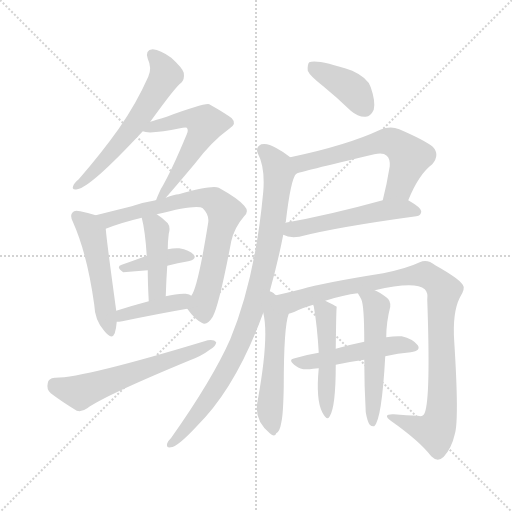
t = 0.00 s
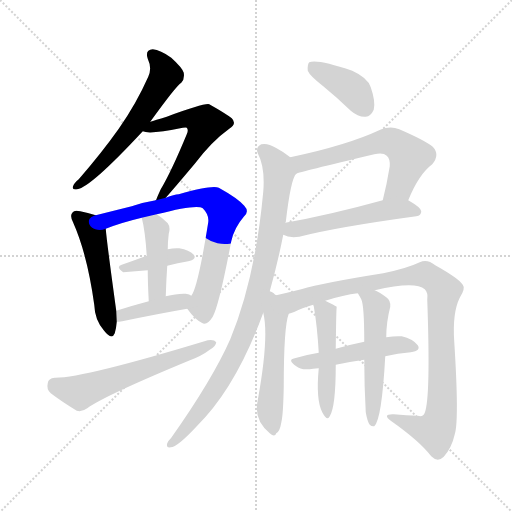
t = 2.41 s
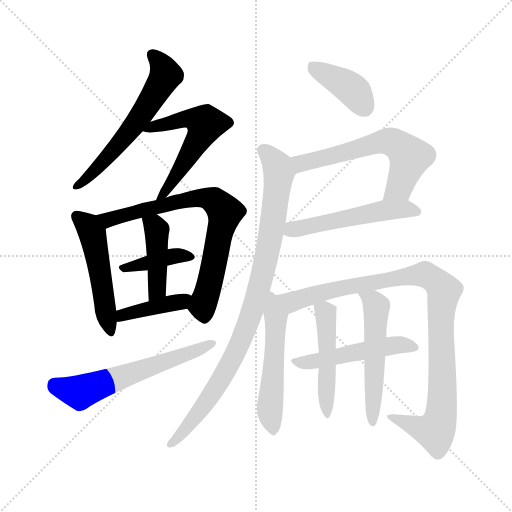
t = 4.83 s
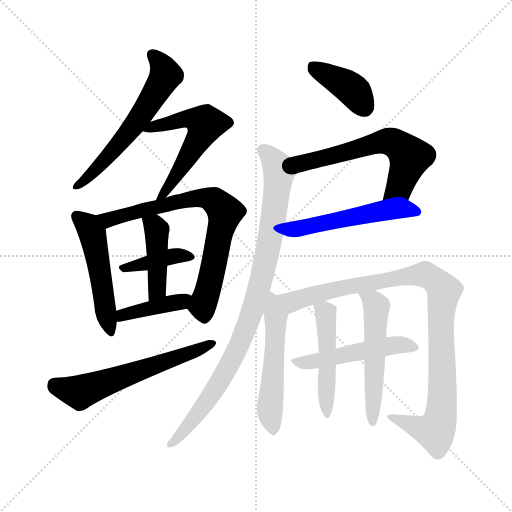
t = 7.24 s
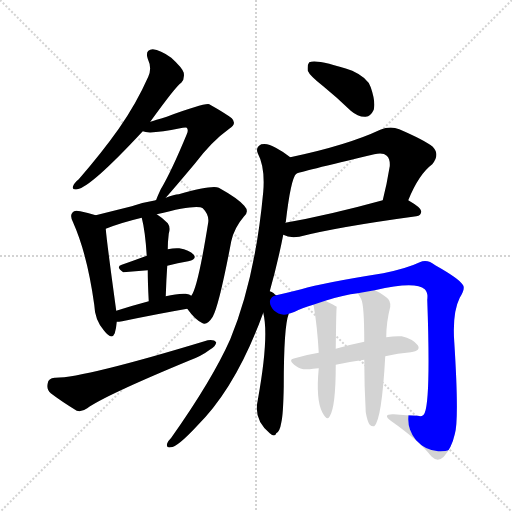
t = 9.66 s
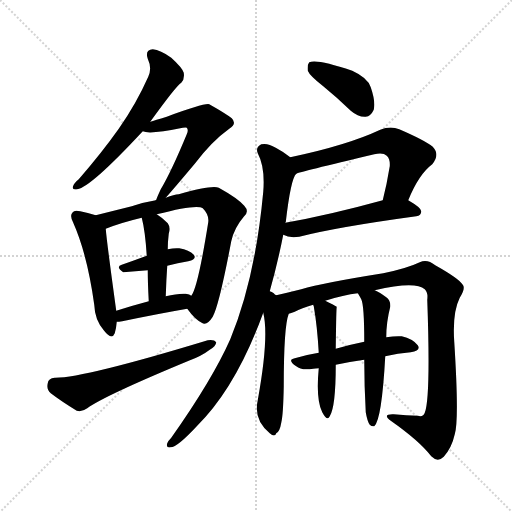
t = 12.07 s

The animated SVG that drew these frames (rendered in a browser with its animation timeline set to each time). Animation: 17 CSS @keyframes rules; one cycle of 12.07 s.

<svg version="1.1" viewBox="0 0 1024 1024" xmlns="http://www.w3.org/2000/svg">
  <g stroke="lightgray" stroke-dasharray="1,1" stroke-width="1" transform="scale(4, 4)">
    <line x1="0" y1="0" x2="256" y2="256"></line>
    <line x1="256" y1="0" x2="0" y2="256"></line>
    <line x1="128" y1="0" x2="128" y2="256"></line>
    <line x1="0" y1="128" x2="256" y2="128"></line>
  </g>
<g transform="scale(1, -1) translate(0, -900)">
   <style type="text/css">
    @keyframes keyframes0 {
      from {
       stroke: blue;
       stroke-dashoffset: 589;
       stroke-width: 128;
       }
       66% {
       animation-timing-function: step-end;
       stroke: blue;
       stroke-dashoffset: 0;
       stroke-width: 128;
       }
       to {
       stroke: black;
       stroke-width: 1024;
       }
       }
       #make-me-a-hanzi-animation-0 {
         animation: keyframes0 0.729329s both;
         animation-delay: 0.000000s;
         animation-timing-function: linear;
       }
    @keyframes keyframes1 {
      from {
       stroke: blue;
       stroke-dashoffset: 558;
       stroke-width: 128;
       }
       64% {
       animation-timing-function: step-end;
       stroke: blue;
       stroke-dashoffset: 0;
       stroke-width: 128;
       }
       to {
       stroke: black;
       stroke-width: 1024;
       }
       }
       #make-me-a-hanzi-animation-1 {
         animation: keyframes1 0.704102s both;
         animation-delay: 0.729329s;
         animation-timing-function: linear;
       }
    @keyframes keyframes2 {
      from {
       stroke: blue;
       stroke-dashoffset: 499;
       stroke-width: 128;
       }
       62% {
       animation-timing-function: step-end;
       stroke: blue;
       stroke-dashoffset: 0;
       stroke-width: 128;
       }
       to {
       stroke: black;
       stroke-width: 1024;
       }
       }
       #make-me-a-hanzi-animation-2 {
         animation: keyframes2 0.656087s both;
         animation-delay: 1.433431s;
         animation-timing-function: linear;
       }
    @keyframes keyframes3 {
      from {
       stroke: blue;
       stroke-dashoffset: 737;
       stroke-width: 128;
       }
       71% {
       animation-timing-function: step-end;
       stroke: blue;
       stroke-dashoffset: 0;
       stroke-width: 128;
       }
       to {
       stroke: black;
       stroke-width: 1024;
       }
       }
       #make-me-a-hanzi-animation-3 {
         animation: keyframes3 0.849772s both;
         animation-delay: 2.089518s;
         animation-timing-function: linear;
       }
    @keyframes keyframes4 {
      from {
       stroke: blue;
       stroke-dashoffset: 387;
       stroke-width: 128;
       }
       56% {
       animation-timing-function: step-end;
       stroke: blue;
       stroke-dashoffset: 0;
       stroke-width: 128;
       }
       to {
       stroke: black;
       stroke-width: 1024;
       }
       }
       #make-me-a-hanzi-animation-4 {
         animation: keyframes4 0.564941s both;
         animation-delay: 2.939290s;
         animation-timing-function: linear;
       }
    @keyframes keyframes5 {
      from {
       stroke: blue;
       stroke-dashoffset: 424;
       stroke-width: 128;
       }
       58% {
       animation-timing-function: step-end;
       stroke: blue;
       stroke-dashoffset: 0;
       stroke-width: 128;
       }
       to {
       stroke: black;
       stroke-width: 1024;
       }
       }
       #make-me-a-hanzi-animation-5 {
         animation: keyframes5 0.595052s both;
         animation-delay: 3.504232s;
         animation-timing-function: linear;
       }
    @keyframes keyframes6 {
      from {
       stroke: blue;
       stroke-dashoffset: 399;
       stroke-width: 128;
       }
       56% {
       animation-timing-function: step-end;
       stroke: blue;
       stroke-dashoffset: 0;
       stroke-width: 128;
       }
       to {
       stroke: black;
       stroke-width: 1024;
       }
       }
       #make-me-a-hanzi-animation-6 {
         animation: keyframes6 0.574707s both;
         animation-delay: 4.099284s;
         animation-timing-function: linear;
       }
    @keyframes keyframes7 {
      from {
       stroke: blue;
       stroke-dashoffset: 594;
       stroke-width: 128;
       }
       66% {
       animation-timing-function: step-end;
       stroke: blue;
       stroke-dashoffset: 0;
       stroke-width: 128;
       }
       to {
       stroke: black;
       stroke-width: 1024;
       }
       }
       #make-me-a-hanzi-animation-7 {
         animation: keyframes7 0.733398s both;
         animation-delay: 4.673991s;
         animation-timing-function: linear;
       }
    @keyframes keyframes8 {
      from {
       stroke: blue;
       stroke-dashoffset: 393;
       stroke-width: 128;
       }
       56% {
       animation-timing-function: step-end;
       stroke: blue;
       stroke-dashoffset: 0;
       stroke-width: 128;
       }
       to {
       stroke: black;
       stroke-width: 1024;
       }
       }
       #make-me-a-hanzi-animation-8 {
         animation: keyframes8 0.569824s both;
         animation-delay: 5.407389s;
         animation-timing-function: linear;
       }
    @keyframes keyframes9 {
      from {
       stroke: blue;
       stroke-dashoffset: 605;
       stroke-width: 128;
       }
       66% {
       animation-timing-function: step-end;
       stroke: blue;
       stroke-dashoffset: 0;
       stroke-width: 128;
       }
       to {
       stroke: black;
       stroke-width: 1024;
       }
       }
       #make-me-a-hanzi-animation-9 {
         animation: keyframes9 0.742350s both;
         animation-delay: 5.977214s;
         animation-timing-function: linear;
       }
    @keyframes keyframes10 {
      from {
       stroke: blue;
       stroke-dashoffset: 522;
       stroke-width: 128;
       }
       63% {
       animation-timing-function: step-end;
       stroke: blue;
       stroke-dashoffset: 0;
       stroke-width: 128;
       }
       to {
       stroke: black;
       stroke-width: 1024;
       }
       }
       #make-me-a-hanzi-animation-10 {
         animation: keyframes10 0.674805s both;
         animation-delay: 6.719564s;
         animation-timing-function: linear;
       }
    @keyframes keyframes11 {
      from {
       stroke: blue;
       stroke-dashoffset: 908;
       stroke-width: 128;
       }
       75% {
       animation-timing-function: step-end;
       stroke: blue;
       stroke-dashoffset: 0;
       stroke-width: 128;
       }
       to {
       stroke: black;
       stroke-width: 1024;
       }
       }
       #make-me-a-hanzi-animation-11 {
         animation: keyframes11 0.988932s both;
         animation-delay: 7.394368s;
         animation-timing-function: linear;
       }
    @keyframes keyframes12 {
      from {
       stroke: blue;
       stroke-dashoffset: 522;
       stroke-width: 128;
       }
       63% {
       animation-timing-function: step-end;
       stroke: blue;
       stroke-dashoffset: 0;
       stroke-width: 128;
       }
       to {
       stroke: black;
       stroke-width: 1024;
       }
       }
       #make-me-a-hanzi-animation-12 {
         animation: keyframes12 0.674805s both;
         animation-delay: 8.383301s;
         animation-timing-function: linear;
       }
    @keyframes keyframes13 {
      from {
       stroke: blue;
       stroke-dashoffset: 966;
       stroke-width: 128;
       }
       76% {
       animation-timing-function: step-end;
       stroke: blue;
       stroke-dashoffset: 0;
       stroke-width: 128;
       }
       to {
       stroke: black;
       stroke-width: 1024;
       }
       }
       #make-me-a-hanzi-animation-13 {
         animation: keyframes13 1.036133s both;
         animation-delay: 9.058105s;
         animation-timing-function: linear;
       }
    @keyframes keyframes14 {
      from {
       stroke: blue;
       stroke-dashoffset: 496;
       stroke-width: 128;
       }
       62% {
       animation-timing-function: step-end;
       stroke: blue;
       stroke-dashoffset: 0;
       stroke-width: 128;
       }
       to {
       stroke: black;
       stroke-width: 1024;
       }
       }
       #make-me-a-hanzi-animation-14 {
         animation: keyframes14 0.653646s both;
         animation-delay: 10.094238s;
         animation-timing-function: linear;
       }
    @keyframes keyframes15 {
      from {
       stroke: blue;
       stroke-dashoffset: 483;
       stroke-width: 128;
       }
       61% {
       animation-timing-function: step-end;
       stroke: blue;
       stroke-dashoffset: 0;
       stroke-width: 128;
       }
       to {
       stroke: black;
       stroke-width: 1024;
       }
       }
       #make-me-a-hanzi-animation-15 {
         animation: keyframes15 0.643066s both;
         animation-delay: 10.747884s;
         animation-timing-function: linear;
       }
    @keyframes keyframes16 {
      from {
       stroke: blue;
       stroke-dashoffset: 528;
       stroke-width: 128;
       }
       63% {
       animation-timing-function: step-end;
       stroke: blue;
       stroke-dashoffset: 0;
       stroke-width: 128;
       }
       to {
       stroke: black;
       stroke-width: 1024;
       }
       }
       #make-me-a-hanzi-animation-16 {
         animation: keyframes16 0.679688s both;
         animation-delay: 11.390951s;
         animation-timing-function: linear;
       }
</style>
<path d="M 300.5 656.5 Q 352.5 728.5 362.5 734.5 Q 369.5 741.5 367.5 754.5 Q 364.5 764.5 342.5 784.5 Q 320.5 800.5 305.5 801.5 Q 289.5 800.5 295.5 782.5 Q 304.5 763.5 296.5 746.5 Q 272.5 692.5 237.5 642.5 Q 203.5 594.5 157.5 541.5 Q 148.5 534.5 146.5 528.5 Q 142.5 519.5 154.5 521.5 Q 181.5 525.5 285.5 637.5 L 300.5 656.5 Z" fill="lightgray"></path> 
<path d="M 331.5 504.5 Q 347.5 522.5 389.5 572.5 Q 423.5 617.5 458.5 642.5 Q 474.5 652.5 463.5 663.5 Q 450.5 673.5 418.5 691.5 Q 409.5 694.5 333.5 666.5 Q 309.5 659.5 300.5 656.5 C 271.5 647.5 258.5 643.5 285.5 637.5 Q 298.5 630.5 365.5 644.5 Q 372.5 645.5 373.5 644.5 Q 377.5 640.5 373.5 631.5 Q 342.5 556.5 321.5 521.5 Q 314.5 506.5 312.5 500.5 Q 311.5 500.5 311.5 499.5 C 298.5 472.5 311.5 481.5 331.5 504.5 Z" fill="lightgray"></path> 
<path d="M 191.5 469.5 Q 179.5 473.5 160.5 477.5 Q 148.5 480.5 145.5 475.5 Q 138.5 469.5 146.5 454.5 Q 174.5 391.5 188.5 290.5 Q 189.5 260.5 207.5 239.5 Q 223.5 218.5 229.5 233.5 Q 232.5 243.5 233.5 256.5 L 232.5 278.5 Q 213.5 416.5 211.5 442.5 C 209.5 464.5 209.5 464.5 191.5 469.5 Z" fill="lightgray"></path> 
<path d="M 374.5 282.5 Q 389.5 261.5 403.5 254.5 Q 413.5 247.5 425.5 266.5 Q 438.5 290.5 462.5 417.5 Q 468.5 444.5 487.5 466.5 Q 499.5 476.5 488.5 488.5 Q 475.5 503.5 437.5 524.5 Q 424.5 530.5 357.5 511.5 Q 348.5 511.5 331.5 504.5 L 311.5 499.5 Q 286.5 495.5 263.5 487.5 Q 223.5 477.5 191.5 469.5 C 162.5 462.5 183.5 431.5 211.5 442.5 Q 241.5 454.5 283.5 464.5 L 313.5 471.5 Q 394.5 492.5 405.5 483.5 Q 418.5 470.5 416.5 455.5 Q 395.5 323.5 382.5 308.5 C 371.5 285.5 371.5 285.5 374.5 282.5 Z" fill="lightgray"></path> 
<path d="M 334.5 368.5 Q 355.5 374.5 376.5 377.5 Q 394.5 381.5 387.5 390.5 Q 378.5 400.5 358.5 403.5 Q 348.5 404.5 335.5 401.5 L 293.5 388.5 Q 266.5 378.5 243.5 370.5 Q 230.5 366.5 246.5 355.5 L 295.5 359.5 L 334.5 368.5 Z" fill="lightgray"></path> 
<path d="M 331.5 307.5 Q 332.5 340.5 334.5 368.5 L 335.5 401.5 Q 335.5 416.5 337.5 432.5 Q 341.5 445.5 335.5 453.5 Q 323.5 465.5 313.5 471.5 C 288.5 487.5 276.5 493.5 283.5 464.5 Q 290.5 437.5 293.5 388.5 L 295.5 359.5 Q 295.5 334.5 297.5 297.5 C 299.5 267.5 330.5 277.5 331.5 307.5 Z" fill="lightgray"></path> 
<path d="M 233.5 256.5 Q 237.5 256.5 244.5 257.5 Q 316.5 272.5 374.5 282.5 C 404.5 287.5 408.5 293.5 382.5 308.5 Q 379.5 311.5 371.5 312.5 Q 355.5 313.5 331.5 307.5 L 297.5 297.5 Q 263.5 288.5 232.5 278.5 C 203.5 269.5 203.5 254.5 233.5 256.5 Z" fill="lightgray"></path> 
<path d="M 109.5 144.5 Q 96.5 143.5 95.5 133.5 Q 92.5 121.5 101.5 113.5 Q 122.5 97.5 153.5 78.5 Q 163.5 75.5 174.5 83.5 Q 208.5 108.5 377.5 178.5 Q 402.5 187.5 419.5 200.5 Q 431.5 207.5 432.5 215.5 Q 428.5 221.5 415.5 219.5 Q 165.5 143.5 109.5 144.5 Z" fill="lightgray"></path> 
<path d="M 646.5 727.5 Q 673.5 705.5 701.5 678.5 Q 716.5 665.5 731.5 666.5 Q 741.5 667.5 747.5 680.5 Q 751.5 696.5 741.5 725.5 Q 735.5 744.5 704.5 758.5 Q 634.5 782.5 618.5 775.5 Q 614.5 771.5 615.5 758.5 Q 619.5 748.5 646.5 727.5 Z" fill="lightgray"></path> 
<path d="M 816.5 499.5 Q 837.5 551.5 864.5 571.5 Q 880.5 590.5 865.5 606.5 Q 849.5 619.5 798.5 641.5 Q 780.5 648.5 760.5 640.5 Q 694.5 609.5 580.5 585.5 C 551.5 579.5 563.5 543.5 592.5 552.5 Q 596.5 555.5 748.5 591.5 Q 766.5 595.5 773.5 588.5 Q 780.5 582.5 779.5 567.5 Q 773.5 530.5 765.5 499.5 C 758.5 470.5 804.5 471.5 816.5 499.5 Z" fill="lightgray"></path> 
<path d="M 566.5 430.5 Q 578.5 423.5 598.5 426.5 Q 671.5 445.5 832.5 467.5 Q 842.5 468.5 842.5 477.5 Q 842.5 484.5 816.5 499.5 C 800.5 509.5 794.5 507.5 765.5 499.5 Q 656.5 469.5 570.5 454.5 C 540.5 449.5 538.5 441.5 566.5 430.5 Z" fill="lightgray"></path> 
<path d="M 539.5 317.5 Q 555.5 374.5 566.5 430.5 L 570.5 454.5 Q 570.5 455.5 571.5 455.5 Q 581.5 542.5 592.5 552.5 C 600.5 571.5 600.5 571.5 580.5 585.5 Q 568.5 595.5 551.5 604.5 Q 535.5 614.5 522.5 611.5 Q 510.5 605.5 515.5 593.5 Q 530.5 565.5 526.5 516.5 Q 510.5 342.5 460.5 221.5 Q 424.5 140.5 342.5 24.5 Q 336.5 18.5 334.5 13.5 Q 331.5 3.5 341.5 5.5 Q 354.5 5.5 393.5 47.5 Q 472.5 125.5 526.5 274.5 L 539.5 317.5 Z" fill="lightgray"></path> 
<path d="M 552.5 309.5 Q 549.5 310.5 547.5 313.5 Q 543.5 316.5 539.5 317.5 C 515.5 330.5 520.5 303.5 526.5 274.5 Q 538.5 226.5 515.5 99.5 Q 506.5 60.5 539.5 33.5 Q 549.5 24.5 552.5 33.5 Q 559.5 36.5 562.5 54.5 Q 566.5 70.5 567.5 127.5 Q 567.5 247.5 577.5 272.5 C 581.5 287.5 576.5 291.5 552.5 309.5 Z" fill="lightgray"></path> 
<path d="M 749.5 319.5 Q 830.5 338.5 849.5 321.5 Q 856.5 314.5 854.5 300.5 Q 861.5 104.5 849.5 74.5 Q 846.5 65.5 835.5 68.5 Q 813.5 69.5 787.5 71.5 Q 763.5 72.5 781.5 58.5 Q 838.5 18.5 862.5 -12.5 Q 875.5 -25.5 887.5 -13.5 Q 903.5 4.5 909.5 31.5 Q 918.5 59.5 908.5 216.5 Q 904.5 274.5 919.5 304.5 Q 931.5 323.5 925.5 330.5 Q 918.5 342.5 870.5 369.5 Q 854.5 382.5 839.5 375.5 Q 814.5 363.5 766.5 353.5 Q 646.5 334.5 602.5 321.5 Q 574.5 314.5 552.5 309.5 C 523.5 302.5 549.5 261.5 577.5 272.5 Q 581.5 273.5 589.5 276.5 Q 602.5 283.5 626.5 290.5 L 650.5 298.5 Q 687.5 310.5 715.5 313.5 L 749.5 319.5 Z" fill="lightgray"></path> 
<path d="M 770.5 187.5 Q 795.5 193.5 821.5 195.5 Q 842.5 198.5 835.5 209.5 Q 825.5 222.5 803.5 227.5 Q 790.5 228.5 772.5 225.5 L 728.5 216.5 Q 698.5 210.5 671.5 202.5 L 637.5 194.5 Q 612.5 190.5 589.5 183.5 Q 573.5 180.5 592.5 167.5 Q 602.5 158.5 626.5 162.5 Q 630.5 163.5 637.5 163.5 L 671.5 170.5 Q 699.5 176.5 728.5 180.5 L 770.5 187.5 Z" fill="lightgray"></path> 
<path d="M 626.5 290.5 Q 626.5 289.5 627.5 287.5 Q 634.5 247.5 637.5 194.5 L 637.5 163.5 Q 631.5 100.5 644.5 75.5 Q 654.5 56.5 659.5 67.5 Q 671.5 86.5 671.5 170.5 L 671.5 202.5 Q 672.5 286.5 673.5 286.5 Q 667.5 290.5 650.5 298.5 C 623.5 311.5 621.5 312.5 626.5 290.5 Z" fill="lightgray"></path> 
<path d="M 731.5 75.5 Q 734.5 57.5 739.5 50.5 Q 743.5 46.5 748.5 47.5 Q 763.5 60.5 770.5 187.5 L 772.5 225.5 Q 772.5 255.5 780.5 286.5 Q 781.5 299.5 772.5 305.5 Q 759.5 315.5 749.5 319.5 C 722.5 332.5 700.5 339.5 715.5 313.5 Q 716.5 312.5 722.5 301.5 Q 728.5 289.5 728.5 216.5 L 728.5 180.5 Q 728.5 129.5 731.5 75.5 Z" fill="lightgray"></path> 
      <clipPath id="make-me-a-hanzi-clip-0">
      <path d="M 300.5 656.5 Q 352.5 728.5 362.5 734.5 Q 369.5 741.5 367.5 754.5 Q 364.5 764.5 342.5 784.5 Q 320.5 800.5 305.5 801.5 Q 289.5 800.5 295.5 782.5 Q 304.5 763.5 296.5 746.5 Q 272.5 692.5 237.5 642.5 Q 203.5 594.5 157.5 541.5 Q 148.5 534.5 146.5 528.5 Q 142.5 519.5 154.5 521.5 Q 181.5 525.5 285.5 637.5 L 300.5 656.5 Z" fill="lightgray"></path>
      </clipPath>
      <path clip-path="url(#make-me-a-hanzi-clip-0)" d="M 304.5 789.5 L 329.5 758.5 L 326.5 740.5 L 263.5 640.5 L 217.5 587.5 L 153.5 528.5 " fill="none" id="make-me-a-hanzi-animation-0" stroke-dasharray="461 922" stroke-linecap="round"></path>

      <clipPath id="make-me-a-hanzi-clip-1">
      <path d="M 331.5 504.5 Q 347.5 522.5 389.5 572.5 Q 423.5 617.5 458.5 642.5 Q 474.5 652.5 463.5 663.5 Q 450.5 673.5 418.5 691.5 Q 409.5 694.5 333.5 666.5 Q 309.5 659.5 300.5 656.5 C 271.5 647.5 258.5 643.5 285.5 637.5 Q 298.5 630.5 365.5 644.5 Q 372.5 645.5 373.5 644.5 Q 377.5 640.5 373.5 631.5 Q 342.5 556.5 321.5 521.5 Q 314.5 506.5 312.5 500.5 Q 311.5 500.5 311.5 499.5 C 298.5 472.5 311.5 481.5 331.5 504.5 Z" fill="lightgray"></path>
      </clipPath>
      <path clip-path="url(#make-me-a-hanzi-clip-1)" d="M 289.5 641.5 L 371.5 663.5 L 410.5 652.5 L 370.5 575.5 L 316.5 503.5 " fill="none" id="make-me-a-hanzi-animation-1" stroke-dasharray="430 860" stroke-linecap="round"></path>

      <clipPath id="make-me-a-hanzi-clip-2">
      <path d="M 191.5 469.5 Q 179.5 473.5 160.5 477.5 Q 148.5 480.5 145.5 475.5 Q 138.5 469.5 146.5 454.5 Q 174.5 391.5 188.5 290.5 Q 189.5 260.5 207.5 239.5 Q 223.5 218.5 229.5 233.5 Q 232.5 243.5 233.5 256.5 L 232.5 278.5 Q 213.5 416.5 211.5 442.5 C 209.5 464.5 209.5 464.5 191.5 469.5 Z" fill="lightgray"></path>
      </clipPath>
      <path clip-path="url(#make-me-a-hanzi-clip-2)" d="M 154.5 467.5 L 172.5 452.5 L 185.5 430.5 L 219.5 239.5 " fill="none" id="make-me-a-hanzi-animation-2" stroke-dasharray="371 742" stroke-linecap="round"></path>

      <clipPath id="make-me-a-hanzi-clip-3">
      <path d="M 374.5 282.5 Q 389.5 261.5 403.5 254.5 Q 413.5 247.5 425.5 266.5 Q 438.5 290.5 462.5 417.5 Q 468.5 444.5 487.5 466.5 Q 499.5 476.5 488.5 488.5 Q 475.5 503.5 437.5 524.5 Q 424.5 530.5 357.5 511.5 Q 348.5 511.5 331.5 504.5 L 311.5 499.5 Q 286.5 495.5 263.5 487.5 Q 223.5 477.5 191.5 469.5 C 162.5 462.5 183.5 431.5 211.5 442.5 Q 241.5 454.5 283.5 464.5 L 313.5 471.5 Q 394.5 492.5 405.5 483.5 Q 418.5 470.5 416.5 455.5 Q 395.5 323.5 382.5 308.5 C 371.5 285.5 371.5 285.5 374.5 282.5 Z" fill="lightgray"></path>
      </clipPath>
      <path clip-path="url(#make-me-a-hanzi-clip-3)" d="M 198.5 467.5 L 216.5 460.5 L 390.5 504.5 L 419.5 502.5 L 444.5 483.5 L 449.5 475.5 L 427.5 365.5 L 404.5 288.5 L 409.5 269.5 " fill="none" id="make-me-a-hanzi-animation-3" stroke-dasharray="609 1218" stroke-linecap="round"></path>

      <clipPath id="make-me-a-hanzi-clip-4">
      <path d="M 334.5 368.5 Q 355.5 374.5 376.5 377.5 Q 394.5 381.5 387.5 390.5 Q 378.5 400.5 358.5 403.5 Q 348.5 404.5 335.5 401.5 L 293.5 388.5 Q 266.5 378.5 243.5 370.5 Q 230.5 366.5 246.5 355.5 L 295.5 359.5 L 334.5 368.5 Z" fill="lightgray"></path>
      </clipPath>
      <path clip-path="url(#make-me-a-hanzi-clip-4)" d="M 251.5 364.5 L 344.5 387.5 L 379.5 385.5 " fill="none" id="make-me-a-hanzi-animation-4" stroke-dasharray="259 518" stroke-linecap="round"></path>

      <clipPath id="make-me-a-hanzi-clip-5">
      <path d="M 331.5 307.5 Q 332.5 340.5 334.5 368.5 L 335.5 401.5 Q 335.5 416.5 337.5 432.5 Q 341.5 445.5 335.5 453.5 Q 323.5 465.5 313.5 471.5 C 288.5 487.5 276.5 493.5 283.5 464.5 Q 290.5 437.5 293.5 388.5 L 295.5 359.5 Q 295.5 334.5 297.5 297.5 C 299.5 267.5 330.5 277.5 331.5 307.5 Z" fill="lightgray"></path>
      </clipPath>
      <path clip-path="url(#make-me-a-hanzi-clip-5)" d="M 292.5 460.5 L 308.5 448.5 L 314.5 426.5 L 315.5 332.5 L 310.5 314.5 L 300.5 306.5 " fill="none" id="make-me-a-hanzi-animation-5" stroke-dasharray="296 592" stroke-linecap="round"></path>

      <clipPath id="make-me-a-hanzi-clip-6">
      <path d="M 233.5 256.5 Q 237.5 256.5 244.5 257.5 Q 316.5 272.5 374.5 282.5 C 404.5 287.5 408.5 293.5 382.5 308.5 Q 379.5 311.5 371.5 312.5 Q 355.5 313.5 331.5 307.5 L 297.5 297.5 Q 263.5 288.5 232.5 278.5 C 203.5 269.5 203.5 254.5 233.5 256.5 Z" fill="lightgray"></path>
      </clipPath>
      <path clip-path="url(#make-me-a-hanzi-clip-6)" d="M 238.5 262.5 L 254.5 273.5 L 374.5 303.5 " fill="none" id="make-me-a-hanzi-animation-6" stroke-dasharray="271 542" stroke-linecap="round"></path>

      <clipPath id="make-me-a-hanzi-clip-7">
      <path d="M 109.5 144.5 Q 96.5 143.5 95.5 133.5 Q 92.5 121.5 101.5 113.5 Q 122.5 97.5 153.5 78.5 Q 163.5 75.5 174.5 83.5 Q 208.5 108.5 377.5 178.5 Q 402.5 187.5 419.5 200.5 Q 431.5 207.5 432.5 215.5 Q 428.5 221.5 415.5 219.5 Q 165.5 143.5 109.5 144.5 Z" fill="lightgray"></path>
      </clipPath>
      <path clip-path="url(#make-me-a-hanzi-clip-7)" d="M 108.5 131.5 L 159.5 115.5 L 426.5 213.5 " fill="none" id="make-me-a-hanzi-animation-7" stroke-dasharray="466 932" stroke-linecap="round"></path>

      <clipPath id="make-me-a-hanzi-clip-8">
      <path d="M 646.5 727.5 Q 673.5 705.5 701.5 678.5 Q 716.5 665.5 731.5 666.5 Q 741.5 667.5 747.5 680.5 Q 751.5 696.5 741.5 725.5 Q 735.5 744.5 704.5 758.5 Q 634.5 782.5 618.5 775.5 Q 614.5 771.5 615.5 758.5 Q 619.5 748.5 646.5 727.5 Z" fill="lightgray"></path>
      </clipPath>
      <path clip-path="url(#make-me-a-hanzi-clip-8)" d="M 623.5 769.5 L 710.5 715.5 L 728.5 686.5 " fill="none" id="make-me-a-hanzi-animation-8" stroke-dasharray="265 530" stroke-linecap="round"></path>

      <clipPath id="make-me-a-hanzi-clip-9">
      <path d="M 816.5 499.5 Q 837.5 551.5 864.5 571.5 Q 880.5 590.5 865.5 606.5 Q 849.5 619.5 798.5 641.5 Q 780.5 648.5 760.5 640.5 Q 694.5 609.5 580.5 585.5 C 551.5 579.5 563.5 543.5 592.5 552.5 Q 596.5 555.5 748.5 591.5 Q 766.5 595.5 773.5 588.5 Q 780.5 582.5 779.5 567.5 Q 773.5 530.5 765.5 499.5 C 758.5 470.5 804.5 471.5 816.5 499.5 Z" fill="lightgray"></path>
      </clipPath>
      <path clip-path="url(#make-me-a-hanzi-clip-9)" d="M 591.5 558.5 L 611.5 576.5 L 764.5 616.5 L 785.5 615.5 L 819.5 586.5 L 797.5 524.5 L 771.5 504.5 " fill="none" id="make-me-a-hanzi-animation-9" stroke-dasharray="477 954" stroke-linecap="round"></path>

      <clipPath id="make-me-a-hanzi-clip-10">
      <path d="M 566.5 430.5 Q 578.5 423.5 598.5 426.5 Q 671.5 445.5 832.5 467.5 Q 842.5 468.5 842.5 477.5 Q 842.5 484.5 816.5 499.5 C 800.5 509.5 794.5 507.5 765.5 499.5 Q 656.5 469.5 570.5 454.5 C 540.5 449.5 538.5 441.5 566.5 430.5 Z" fill="lightgray"></path>
      </clipPath>
      <path clip-path="url(#make-me-a-hanzi-clip-10)" d="M 573.5 435.5 L 771.5 479.5 L 810.5 482.5 L 833.5 476.5 " fill="none" id="make-me-a-hanzi-animation-10" stroke-dasharray="394 788" stroke-linecap="round"></path>

      <clipPath id="make-me-a-hanzi-clip-11">
      <path d="M 539.5 317.5 Q 555.5 374.5 566.5 430.5 L 570.5 454.5 Q 570.5 455.5 571.5 455.5 Q 581.5 542.5 592.5 552.5 C 600.5 571.5 600.5 571.5 580.5 585.5 Q 568.5 595.5 551.5 604.5 Q 535.5 614.5 522.5 611.5 Q 510.5 605.5 515.5 593.5 Q 530.5 565.5 526.5 516.5 Q 510.5 342.5 460.5 221.5 Q 424.5 140.5 342.5 24.5 Q 336.5 18.5 334.5 13.5 Q 331.5 3.5 341.5 5.5 Q 354.5 5.5 393.5 47.5 Q 472.5 125.5 526.5 274.5 L 539.5 317.5 Z" fill="lightgray"></path>
      </clipPath>
      <path clip-path="url(#make-me-a-hanzi-clip-11)" d="M 526.5 599.5 L 552.5 572.5 L 558.5 554.5 L 541.5 428.5 L 503.5 273.5 L 471.5 194.5 L 434.5 128.5 L 377.5 48.5 L 342.5 13.5 " fill="none" id="make-me-a-hanzi-animation-11" stroke-dasharray="780 1560" stroke-linecap="round"></path>

      <clipPath id="make-me-a-hanzi-clip-12">
      <path d="M 552.5 309.5 Q 549.5 310.5 547.5 313.5 Q 543.5 316.5 539.5 317.5 C 515.5 330.5 520.5 303.5 526.5 274.5 Q 538.5 226.5 515.5 99.5 Q 506.5 60.5 539.5 33.5 Q 549.5 24.5 552.5 33.5 Q 559.5 36.5 562.5 54.5 Q 566.5 70.5 567.5 127.5 Q 567.5 247.5 577.5 272.5 C 581.5 287.5 576.5 291.5 552.5 309.5 Z" fill="lightgray"></path>
      </clipPath>
      <path clip-path="url(#make-me-a-hanzi-clip-12)" d="M 540.5 309.5 L 551.5 267.5 L 539.5 88.5 L 546.5 45.5 " fill="none" id="make-me-a-hanzi-animation-12" stroke-dasharray="394 788" stroke-linecap="round"></path>

      <clipPath id="make-me-a-hanzi-clip-13">
      <path d="M 749.5 319.5 Q 830.5 338.5 849.5 321.5 Q 856.5 314.5 854.5 300.5 Q 861.5 104.5 849.5 74.5 Q 846.5 65.5 835.5 68.5 Q 813.5 69.5 787.5 71.5 Q 763.5 72.5 781.5 58.5 Q 838.5 18.5 862.5 -12.5 Q 875.5 -25.5 887.5 -13.5 Q 903.5 4.5 909.5 31.5 Q 918.5 59.5 908.5 216.5 Q 904.5 274.5 919.5 304.5 Q 931.5 323.5 925.5 330.5 Q 918.5 342.5 870.5 369.5 Q 854.5 382.5 839.5 375.5 Q 814.5 363.5 766.5 353.5 Q 646.5 334.5 602.5 321.5 Q 574.5 314.5 552.5 309.5 C 523.5 302.5 549.5 261.5 577.5 272.5 Q 581.5 273.5 589.5 276.5 Q 602.5 283.5 626.5 290.5 L 650.5 298.5 Q 687.5 310.5 715.5 313.5 L 749.5 319.5 Z" fill="lightgray"></path>
      </clipPath>
      <path clip-path="url(#make-me-a-hanzi-clip-13)" d="M 559.5 305.5 L 587.5 297.5 L 700.5 328.5 L 851.5 351.5 L 879.5 329.5 L 888.5 318.5 L 881.5 262.5 L 885.5 135.5 L 880.5 60.5 L 868.5 39.5 L 793.5 61.5 " fill="none" id="make-me-a-hanzi-animation-13" stroke-dasharray="838 1676" stroke-linecap="round"></path>

      <clipPath id="make-me-a-hanzi-clip-14">
      <path d="M 770.5 187.5 Q 795.5 193.5 821.5 195.5 Q 842.5 198.5 835.5 209.5 Q 825.5 222.5 803.5 227.5 Q 790.5 228.5 772.5 225.5 L 728.5 216.5 Q 698.5 210.5 671.5 202.5 L 637.5 194.5 Q 612.5 190.5 589.5 183.5 Q 573.5 180.5 592.5 167.5 Q 602.5 158.5 626.5 162.5 Q 630.5 163.5 637.5 163.5 L 671.5 170.5 Q 699.5 176.5 728.5 180.5 L 770.5 187.5 Z" fill="lightgray"></path>
      </clipPath>
      <path clip-path="url(#make-me-a-hanzi-clip-14)" d="M 590.5 175.5 L 630.5 177.5 L 782.5 209.5 L 826.5 205.5 " fill="none" id="make-me-a-hanzi-animation-14" stroke-dasharray="368 736" stroke-linecap="round"></path>

      <clipPath id="make-me-a-hanzi-clip-15">
      <path d="M 626.5 290.5 Q 626.5 289.5 627.5 287.5 Q 634.5 247.5 637.5 194.5 L 637.5 163.5 Q 631.5 100.5 644.5 75.5 Q 654.5 56.5 659.5 67.5 Q 671.5 86.5 671.5 170.5 L 671.5 202.5 Q 672.5 286.5 673.5 286.5 Q 667.5 290.5 650.5 298.5 C 623.5 311.5 621.5 312.5 626.5 290.5 Z" fill="lightgray"></path>
      </clipPath>
      <path clip-path="url(#make-me-a-hanzi-clip-15)" d="M 633.5 291.5 L 651.5 274.5 L 656.5 215.5 L 652.5 72.5 " fill="none" id="make-me-a-hanzi-animation-15" stroke-dasharray="355 710" stroke-linecap="round"></path>

      <clipPath id="make-me-a-hanzi-clip-16">
      <path d="M 731.5 75.5 Q 734.5 57.5 739.5 50.5 Q 743.5 46.5 748.5 47.5 Q 763.5 60.5 770.5 187.5 L 772.5 225.5 Q 772.5 255.5 780.5 286.5 Q 781.5 299.5 772.5 305.5 Q 759.5 315.5 749.5 319.5 C 722.5 332.5 700.5 339.5 715.5 313.5 Q 716.5 312.5 722.5 301.5 Q 728.5 289.5 728.5 216.5 L 728.5 180.5 Q 728.5 129.5 731.5 75.5 Z" fill="lightgray"></path>
      </clipPath>
      <path clip-path="url(#make-me-a-hanzi-clip-16)" d="M 722.5 309.5 L 753.5 286.5 L 745.5 53.5 " fill="none" id="make-me-a-hanzi-animation-16" stroke-dasharray="400 800" stroke-linecap="round"></path>

</g>
</svg>
